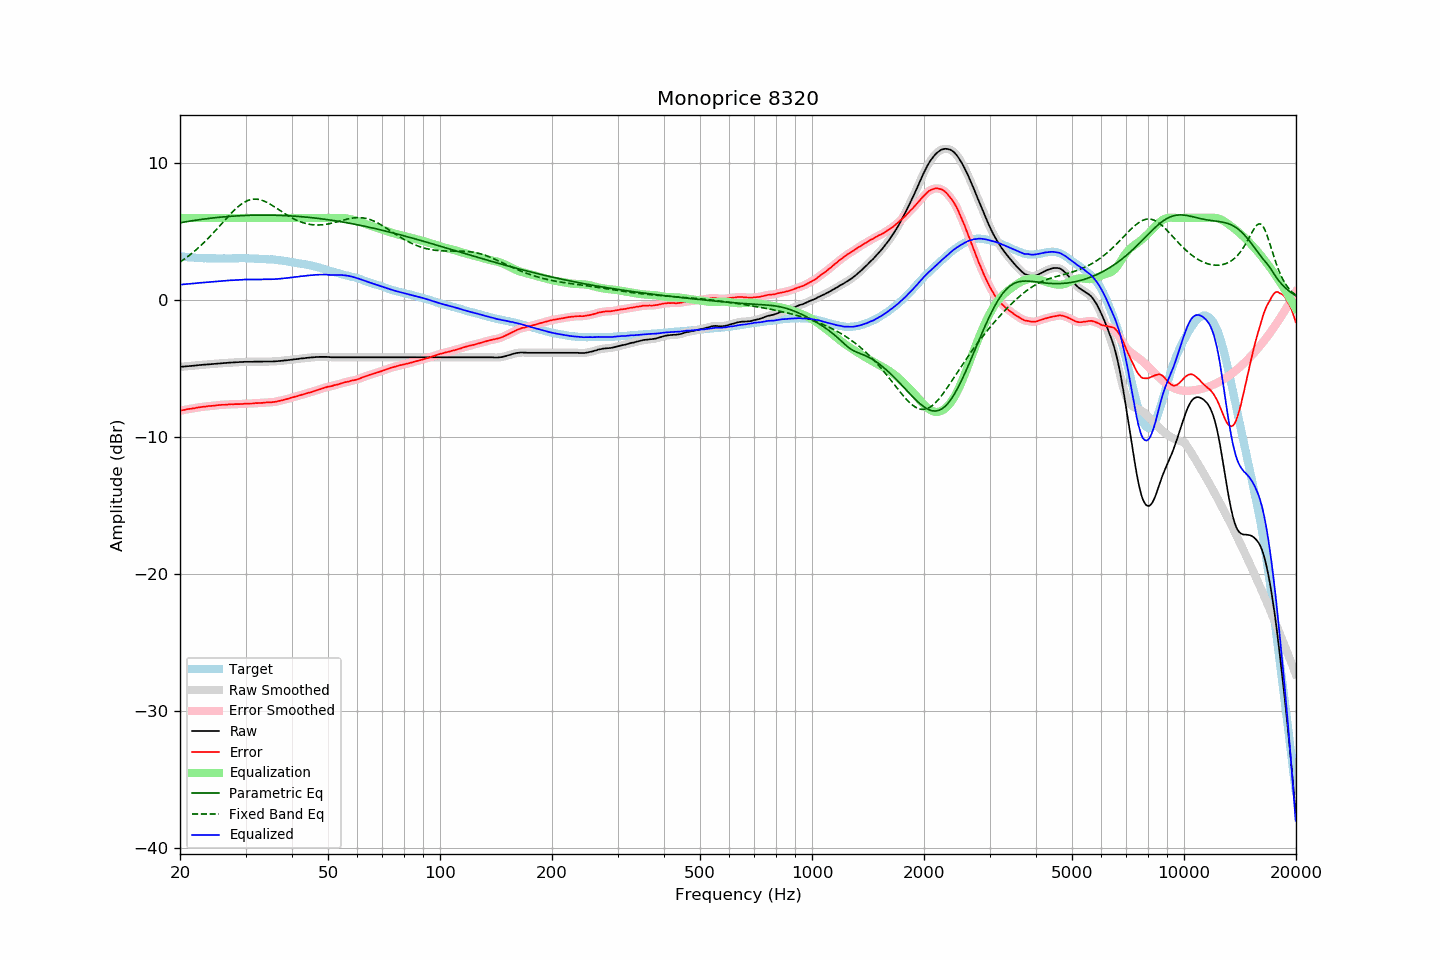

The data file committed next to this chart (first rows):
frequency, raw, error, smoothed, error_smoothed, equalization, parametric_eq, fixed_band_eq, equalized_raw, equalized_smoothed, target
20.00, -4.87, -8.06, -4.87, -8.06, 6.00, 5.64, 2.78, 1.13, 1.13, 3.19
20.20, -4.86, -8.04, -4.86, -8.04, 6.00, 5.66, 2.86, 1.14, 1.14, 3.18
20.40, -4.85, -8.02, -4.85, -8.02, 6.00, 5.68, 2.94, 1.15, 1.15, 3.17
20.61, -4.84, -8.00, -4.84, -8.00, 6.00, 5.70, 3.02, 1.16, 1.16, 3.16
20.81, -4.83, -7.97, -4.83, -7.97, 6.00, 5.72, 3.11, 1.17, 1.17, 3.14
21.02, -4.82, -7.95, -4.82, -7.95, 6.00, 5.74, 3.20, 1.18, 1.18, 3.13
21.23, -4.81, -7.93, -4.81, -7.93, 6.00, 5.76, 3.29, 1.19, 1.19, 3.12
21.44, -4.80, -7.93, -4.80, -7.92, 6.00, 5.78, 3.38, 1.20, 1.20, 3.13
21.66, -4.79, -7.90, -4.79, -7.90, 6.00, 5.80, 3.47, 1.21, 1.21, 3.11
21.87, -4.78, -7.89, -4.78, -7.88, 6.00, 5.82, 3.57, 1.22, 1.22, 3.11
22.09, -4.77, -7.86, -4.76, -7.86, 6.00, 5.84, 3.67, 1.23, 1.24, 3.09
22.31, -4.75, -7.84, -4.75, -7.84, 6.00, 5.85, 3.77, 1.25, 1.25, 3.09
22.54, -4.74, -7.82, -4.74, -7.82, 6.00, 5.87, 3.88, 1.26, 1.26, 3.08
22.76, -4.73, -7.80, -4.73, -7.80, 6.00, 5.89, 3.99, 1.27, 1.27, 3.08
22.99, -4.72, -7.78, -4.72, -7.78, 6.00, 5.90, 4.10, 1.28, 1.28, 3.07
23.22, -4.71, -7.76, -4.71, -7.77, 6.00, 5.92, 4.21, 1.29, 1.29, 3.06
23.45, -4.70, -7.76, -4.70, -7.75, 6.00, 5.93, 4.33, 1.30, 1.30, 3.06
23.69, -4.69, -7.74, -4.69, -7.74, 6.00, 5.95, 4.45, 1.31, 1.31, 3.05
23.92, -4.68, -7.72, -4.68, -7.73, 6.00, 5.96, 4.57, 1.32, 1.32, 3.04
24.16, -4.67, -7.72, -4.67, -7.72, 6.00, 5.98, 4.69, 1.33, 1.33, 3.05
24.40, -4.66, -7.71, -4.66, -7.71, 6.00, 5.99, 4.82, 1.34, 1.34, 3.05
24.65, -4.65, -7.70, -4.65, -7.70, 6.00, 6.00, 4.94, 1.35, 1.35, 3.05
24.89, -4.64, -7.69, -4.64, -7.69, 6.00, 6.02, 5.07, 1.36, 1.36, 3.05
25.14, -4.63, -7.67, -4.63, -7.67, 6.00, 6.03, 5.20, 1.37, 1.37, 3.04
25.39, -4.62, -7.66, -4.62, -7.66, 6.00, 6.04, 5.33, 1.38, 1.38, 3.04
25.65, -4.61, -7.65, -4.61, -7.64, 6.00, 6.05, 5.46, 1.39, 1.39, 3.04
25.91, -4.60, -7.64, -4.60, -7.64, 6.00, 6.06, 5.59, 1.40, 1.40, 3.04
26.16, -4.59, -7.63, -4.59, -7.63, 6.00, 6.07, 5.72, 1.41, 1.41, 3.05
26.43, -4.59, -7.63, -4.58, -7.63, 6.00, 6.08, 5.85, 1.41, 1.42, 3.05
26.69, -4.58, -7.62, -4.58, -7.62, 6.00, 6.09, 5.98, 1.42, 1.42, 3.04
26.96, -4.57, -7.61, -4.57, -7.61, 6.00, 6.10, 6.11, 1.43, 1.43, 3.04
27.23, -4.56, -7.60, -4.56, -7.60, 6.00, 6.11, 6.24, 1.44, 1.44, 3.04
27.50, -4.55, -7.59, -4.55, -7.60, 6.00, 6.12, 6.36, 1.45, 1.45, 3.04
27.77, -4.55, -7.60, -4.54, -7.59, 6.00, 6.13, 6.48, 1.45, 1.46, 3.05
28.05, -4.54, -7.59, -4.54, -7.59, 6.00, 6.14, 6.59, 1.46, 1.46, 3.05
28.33, -4.53, -7.59, -4.53, -7.59, 6.00, 6.15, 6.70, 1.47, 1.47, 3.06
28.62, -4.53, -7.58, -4.52, -7.58, 6.00, 6.15, 6.80, 1.47, 1.48, 3.06
28.90, -4.52, -7.58, -4.52, -7.58, 6.00, 6.16, 6.90, 1.48, 1.48, 3.07
29.19, -4.52, -7.58, -4.51, -7.58, 6.00, 6.17, 6.99, 1.48, 1.49, 3.06
29.48, -4.51, -7.57, -4.51, -7.57, 6.00, 6.17, 7.07, 1.49, 1.49, 3.06
29.78, -4.50, -7.56, -4.50, -7.56, 6.00, 6.18, 7.14, 1.50, 1.50, 3.06
30.08, -4.50, -7.56, -4.50, -7.55, 6.00, 6.18, 7.21, 1.50, 1.50, 3.06
30.38, -4.50, -7.55, -4.50, -7.55, 6.00, 6.19, 7.26, 1.50, 1.50, 3.05
30.68, -4.50, -7.54, -4.50, -7.55, 6.00, 6.19, 7.30, 1.50, 1.50, 3.05
30.99, -4.50, -7.54, -4.50, -7.54, 6.00, 6.19, 7.33, 1.50, 1.50, 3.04
31.30, -4.50, -7.54, -4.49, -7.53, 6.00, 6.20, 7.36, 1.50, 1.51, 3.04
31.61, -4.49, -7.53, -4.49, -7.53, 6.00, 6.20, 7.37, 1.51, 1.51, 3.04
31.93, -4.49, -7.51, -4.49, -7.52, 6.00, 6.20, 7.37, 1.51, 1.51, 3.02
32.24, -4.49, -7.51, -4.49, -7.51, 6.00, 6.20, 7.36, 1.51, 1.51, 3.03
32.57, -4.49, -7.50, -4.49, -7.50, 6.00, 6.20, 7.35, 1.51, 1.51, 3.01
32.89, -4.49, -7.50, -4.49, -7.50, 6.00, 6.21, 7.32, 1.51, 1.51, 3.01
33.22, -4.49, -7.50, -4.48, -7.49, 6.00, 6.21, 7.29, 1.51, 1.52, 3.01
33.55, -4.48, -7.48, -4.48, -7.48, 6.00, 6.21, 7.24, 1.52, 1.52, 3.01
33.89, -4.48, -7.47, -4.48, -7.47, 6.00, 6.21, 7.19, 1.52, 1.52, 2.99
34.23, -4.48, -7.46, -4.48, -7.46, 6.00, 6.21, 7.14, 1.52, 1.52, 2.98
34.57, -4.48, -7.46, -4.48, -7.46, 6.00, 6.20, 7.08, 1.52, 1.52, 2.98
34.92, -4.48, -7.44, -4.48, -7.45, 6.00, 6.20, 7.01, 1.52, 1.52, 2.97
35.27, -4.48, -7.46, -4.48, -7.45, 6.00, 6.20, 6.94, 1.52, 1.52, 2.98
35.62, -4.47, -7.43, -4.47, -7.44, 6.00, 6.20, 6.87, 1.53, 1.53, 2.96
35.97, -4.47, -7.42, -4.47, -7.42, 6.00, 6.20, 6.79, 1.53, 1.53, 2.96
... 635 more rows
